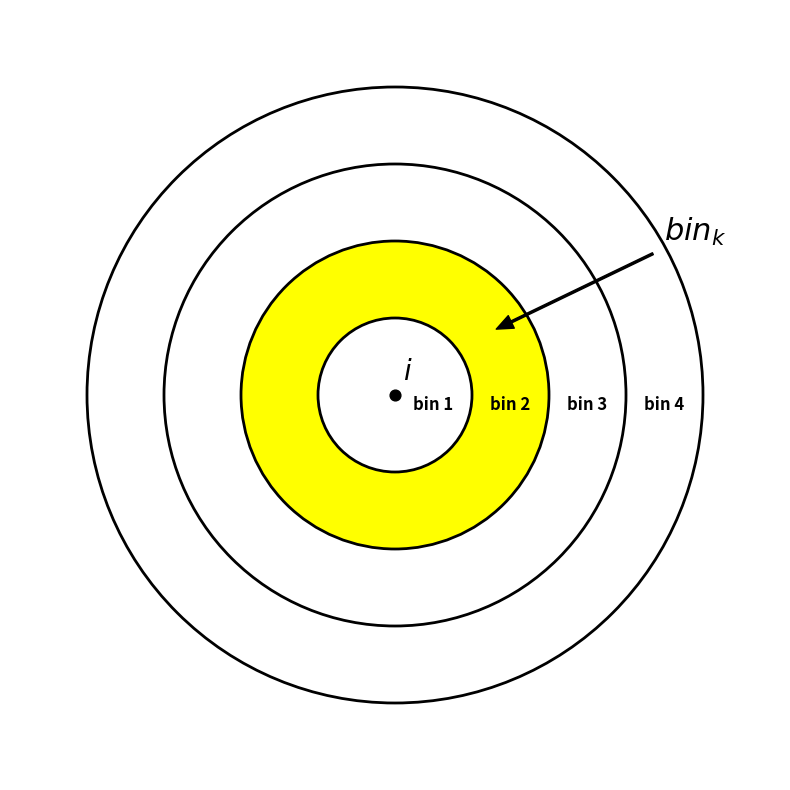
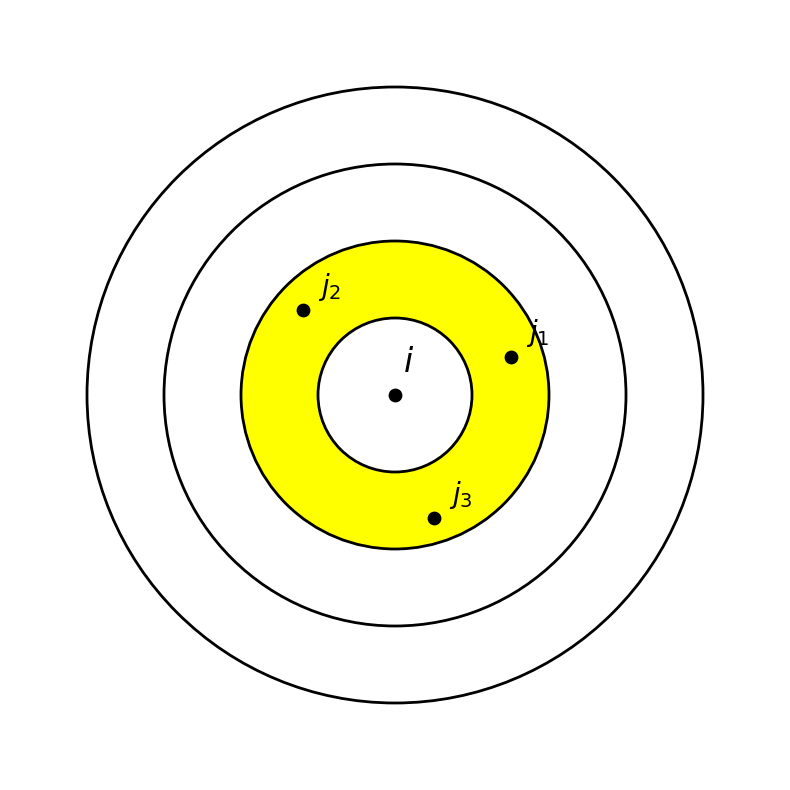

Reproduce these figures in Python, in order.
import matplotlib.pyplot as plt
import matplotlib.patches as patches
import os

def draw_shell_model():
    fig, ax = plt.subplots(figsize=(8, 8))
    
    # Set limits and aspect
    ax.set_xlim(-5, 5)
    ax.set_ylim(-5, 5)
    ax.set_aspect('equal')
    ax.axis('off')
    
    # 4 Radii: 4, 3, 2, 1 (draw largest first)
    radii = [4, 3, 2, 1]
    
    for r in radii:
        # Default behavior: all white with black edge
        # Except circle with r=2 which we fill with yellow
        # This will make the ring between r=1 and r=2 yellow
        color = 'white'
        if r == 2:
            color = '#FFFF00' # Bright Yellow
            
        circle = patches.Circle((0, 0), r, facecolor=color, edgecolor='black', linewidth=2)
        ax.add_patch(circle)

    # Origin point i
    ax.scatter(0, 0, color='black', s=60, zorder=10)
    ax.text(0.1, 0.2, r'$i$', fontsize=20, fontweight='bold', zorder=11)
    
    # Labels for bins
    # Label the yellow area as bin_k
    ax.annotate(r'$bin_k$', xy=(1.2, 0.8), xytext=(3.5, 2),
                arrowprops=dict(facecolor='black', shrink=0.05, width=1.5, headwidth=10),
                fontsize=22, fontweight='bold')
    
    # Circle index labels (optional but clear)
    ax.text(0.5, -0.2, 'bin 1', fontsize=12, ha='center', fontweight='bold')
    ax.text(1.5, -0.2, 'bin 2', fontsize=12, ha='center', fontweight='bold')
    ax.text(2.5, -0.2, 'bin 3', fontsize=12, ha='center', fontweight='bold')
    ax.text(3.5, -0.2, 'bin 4', fontsize=12, ha='center', fontweight='bold')

    plt.tight_layout()
    
    # Save image
    output_path = os.path.join(os.getcwd(), 'shell_model_diagram.png')
    plt.savefig(output_path, dpi=300, bbox_inches='tight', transparent=False, facecolor='white')
    print(f"Image updated and saved to {output_path}")

import numpy as np

def draw_intra_bin_model():
    fig, ax = plt.subplots(figsize=(8, 8))
    ax.set_xlim(-5, 5)
    ax.set_ylim(-5, 5)
    ax.set_aspect('equal')
    ax.axis('off')
    
    radii = [4, 3, 2, 1]
    for r in radii:
        color = 'white'
        if r == 2:
            color = '#FFFF00' # Bright Yellow
        circle = patches.Circle((0, 0), r, facecolor=color, edgecolor='black', linewidth=2)
        ax.add_patch(circle)

    # Add 3 black dots (destinations j) inside the yellow ring (1 < r < 2)
    num_dots = 3
    dots_x = [1.5, -1.2, 0.5]
    dots_y = [0.5, 1.1, -1.6]
    
    ax.scatter(dots_x, dots_y, color='black', s=80, zorder=10)
    
    # Label the dots as j_1, j_2, j_3
    labels = [r'$j_1$', r'$j_2$', r'$j_3$']
    for i, label in enumerate(labels):
        ax.text(dots_x[i]+0.2, dots_y[i]+0.2, label, fontsize=20, fontweight='bold', zorder=11)

    # Origin point i
    ax.scatter(0, 0, color='black', s=80, zorder=10)
    ax.text(0.1, 0.3, r'$i$', fontsize=24, fontweight='bold', zorder=11)

    plt.tight_layout()
    output_path = os.path.join(os.getcwd(), 'intra_bin_allocation_diagram.png')
    plt.savefig(output_path, dpi=300, bbox_inches='tight', transparent=False, facecolor='white')
    print(f"Intra-bin Image updated with 3 points and saved to {output_path}")

if __name__ == "__main__":
    draw_shell_model()
    draw_intra_bin_model()
